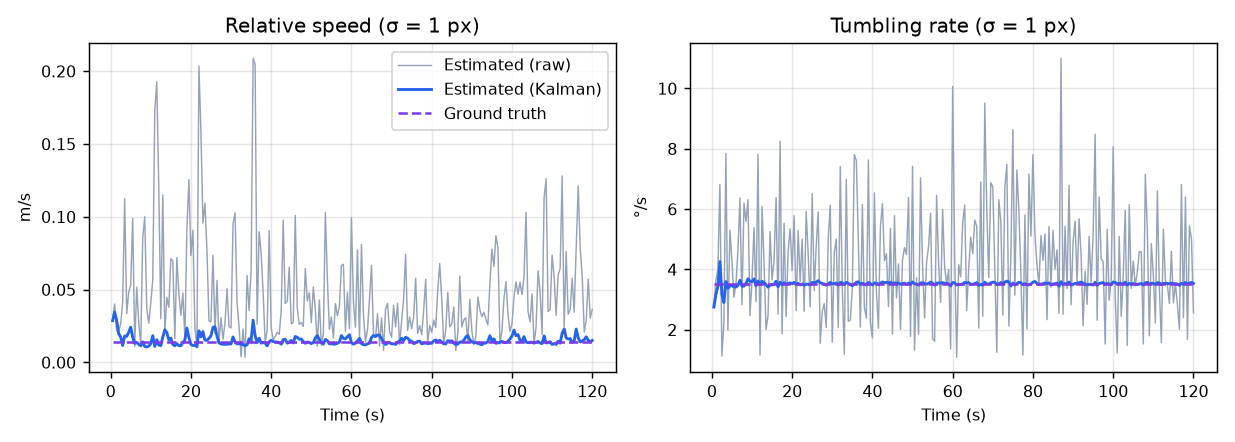

Source data for this figure (header and first rows):
noise_px, time_s, range_gt, range_est, speed_gt, speed_raw, speed_kalman, tumble_gt_dps, tumble_raw_dps, tumble_kalman_dps
0.5, 0.5, 4.138, 4.141, 0.014, 0.02616, 0.02581, 3.532, 2.916, 2.916
0.5, 1.0, 4.134, 4.136, 0.014, 0.01478, 0.02009, 3.532, 3.318, 2.92
0.5, 1.5, 4.13, 4.138, 0.014, 0.00838, 0.01394, 3.532, 3.427, 3.081
0.5, 2.0, 4.126, 4.117, 0.014, 0.04443, 0.0183, 3.532, 4.1, 3.305
0.5, 2.5, 4.122, 4.117, 0.014, 0.0101, 0.01798, 3.532, 2.139, 3.07
0.5, 3.0, 4.118, 4.114, 0.014, 0.00866, 0.01661, 3.532, 4.356, 3.265
0.5, 3.5, 4.114, 4.127, 0.014, 0.02724, 0.01303, 3.532, 3.136, 3.239
0.5, 4.0, 4.109, 4.096, 0.014, 0.06431, 0.01527, 3.532, 3.961, 3.33
0.5, 4.5, 4.105, 4.095, 0.014, 0.01369, 0.01615, 3.532, 2.888, 3.28
0.5, 5.0, 4.101, 4.088, 0.014, 0.01583, 0.01659, 3.532, 3.985, 3.351
0.5, 5.5, 4.097, 4.116, 0.014, 0.05587, 0.01251, 3.532, 4.94, 3.485
0.5, 6.0, 4.093, 4.107, 0.014, 0.02528, 0.01188, 3.532, 2.934, 3.368
0.5, 6.5, 4.089, 4.084, 0.014, 0.04692, 0.01305, 3.532, 4.372, 3.436
0.5, 7.0, 4.085, 4.093, 0.014, 0.01922, 0.01269, 3.532, 3.376, 3.431
0.5, 7.5, 4.081, 4.083, 0.014, 0.02305, 0.01318, 3.532, 4.189, 3.479
0.5, 8.0, 4.077, 4.072, 0.014, 0.02517, 0.01439, 3.532, 3.212, 3.461
0.5, 8.5, 4.073, 4.038, 0.014, 0.06963, 0.01958, 3.532, 3.466, 3.422
0.5, 9.0, 4.069, 4.059, 0.014, 0.04105, 0.01827, 3.532, 4.343, 3.44
0.5, 9.5, 4.065, 4.054, 0.014, 0.01898, 0.01746, 3.532, 3.492, 3.443
0.5, 10.0, 4.061, 4.06, 0.014, 0.01523, 0.01519, 3.532, 5.675, 3.56
0.5, 10.5, 4.057, 4.058, 0.014, 0.00753, 0.01315, 3.532, 1.512, 3.44
0.5, 11.0, 4.053, 4.055, 0.014, 0.01545, 0.01223, 3.532, 3.744, 3.444
0.5, 11.5, 4.049, 4.03, 0.014, 0.05289, 0.01445, 3.532, 4.688, 3.495
0.5, 12.0, 4.045, 4.044, 0.014, 0.02849, 0.01324, 3.532, 2.444, 3.414
0.5, 12.5, 4.041, 4.036, 0.014, 0.02059, 0.01316, 3.532, 4.78, 3.473
0.5, 13.0, 4.037, 4.042, 0.014, 0.01658, 0.01236, 3.532, 2.792, 3.444
0.5, 13.5, 4.033, 4.026, 0.014, 0.0333, 0.01308, 3.532, 4.695, 3.494
0.5, 14.0, 4.029, 4.022, 0.014, 0.01824, 0.01404, 3.532, 3.316, 3.474
0.5, 14.5, 4.025, 4.033, 0.014, 0.0215, 0.01286, 3.532, 4.022, 3.473
0.5, 15.0, 4.021, 4.016, 0.014, 0.03609, 0.01357, 3.532, 4.639, 3.512
0.5, 15.5, 4.018, 4.014, 0.014, 0.01502, 0.01411, 3.532, 1.284, 3.424
0.5, 16.0, 4.014, 4.03, 0.014, 0.03301, 0.01255, 3.532, 5.176, 3.484
0.5, 16.5, 4.01, 4.021, 0.014, 0.02134, 0.01233, 3.532, 4.14, 3.492
0.5, 17.0, 4.006, 4.007, 0.014, 0.02897, 0.01258, 3.532, 3.299, 3.483
0.5, 17.5, 4.002, 3.974, 0.014, 0.06815, 0.01665, 3.532, 5.953, 3.555
0.5, 18.0, 3.998, 3.995, 0.014, 0.04512, 0.01589, 3.532, 3.094, 3.536
0.5, 18.5, 3.994, 4.001, 0.014, 0.01715, 0.01421, 3.532, 3.854, 3.541
0.5, 19.0, 3.99, 3.983, 0.014, 0.03723, 0.01489, 3.532, 3.893, 3.552
0.5, 19.5, 3.987, 3.984, 0.014, 0.01221, 0.01468, 3.532, 1.685, 3.487
0.5, 20.0, 3.983, 3.972, 0.014, 0.02663, 0.01538, 3.532, 4.349, 3.511
0.5, 20.5, 3.979, 3.983, 0.014, 0.02481, 0.01402, 3.532, 2.15, 3.468
0.5, 21.0, 3.975, 3.969, 0.014, 0.02969, 0.01437, 3.532, 4.281, 3.488
0.5, 21.5, 3.971, 3.987, 0.014, 0.03803, 0.01272, 3.532, 4.239, 3.5
0.5, 22.0, 3.968, 3.957, 0.014, 0.06097, 0.01387, 3.532, 3.017, 3.481
0.5, 22.5, 3.964, 3.973, 0.014, 0.03375, 0.01269, 3.532, 3.936, 3.493
0.5, 23.0, 3.96, 3.948, 0.014, 0.05192, 0.01454, 3.532, 3.884, 3.503
0.5, 23.5, 3.956, 3.958, 0.014, 0.0233, 0.01437, 3.532, 2.927, 3.486
0.5, 24.0, 3.952, 3.963, 0.014, 0.01471, 0.01342, 3.532, 3.824, 3.494
0.5, 24.5, 3.949, 3.959, 0.014, 0.01337, 0.01291, 3.532, 3.116, 3.48
0.5, 25.0, 3.945, 3.929, 0.014, 0.05971, 0.01501, 3.532, 3.701, 3.485
0.5, 25.5, 3.941, 3.894, 0.014, 0.07155, 0.02157, 3.532, 5.082, 3.521
0.5, 26.0, 3.937, 3.931, 0.014, 0.07413, 0.01843, 3.532, 2.668, 3.481
0.5, 26.5, 3.934, 3.937, 0.014, 0.01537, 0.01474, 3.532, 6.107, 3.546
0.5, 27.0, 3.93, 3.922, 0.014, 0.0336, 0.01439, 3.532, 1.656, 3.491
0.5, 27.5, 3.926, 3.93, 0.014, 0.01891, 0.01302, 3.532, 4.005, 3.503
0.5, 28.0, 3.923, 3.928, 0.014, 0.01017, 0.01217, 3.532, 4.166, 3.515
0.5, 28.5, 3.919, 3.906, 0.014, 0.04565, 0.0132, 3.532, 4.24, 3.532
0.5, 29.0, 3.915, 3.919, 0.014, 0.0317, 0.0129, 3.532, 1.68, 3.483
0.5, 29.5, 3.912, 3.895, 0.014, 0.04858, 0.01434, 3.532, 4.929, 3.511
0.5, 30.0, 3.908, 3.907, 0.014, 0.02737, 0.01393, 3.532, 2.7, 3.486
... 660 more rows
